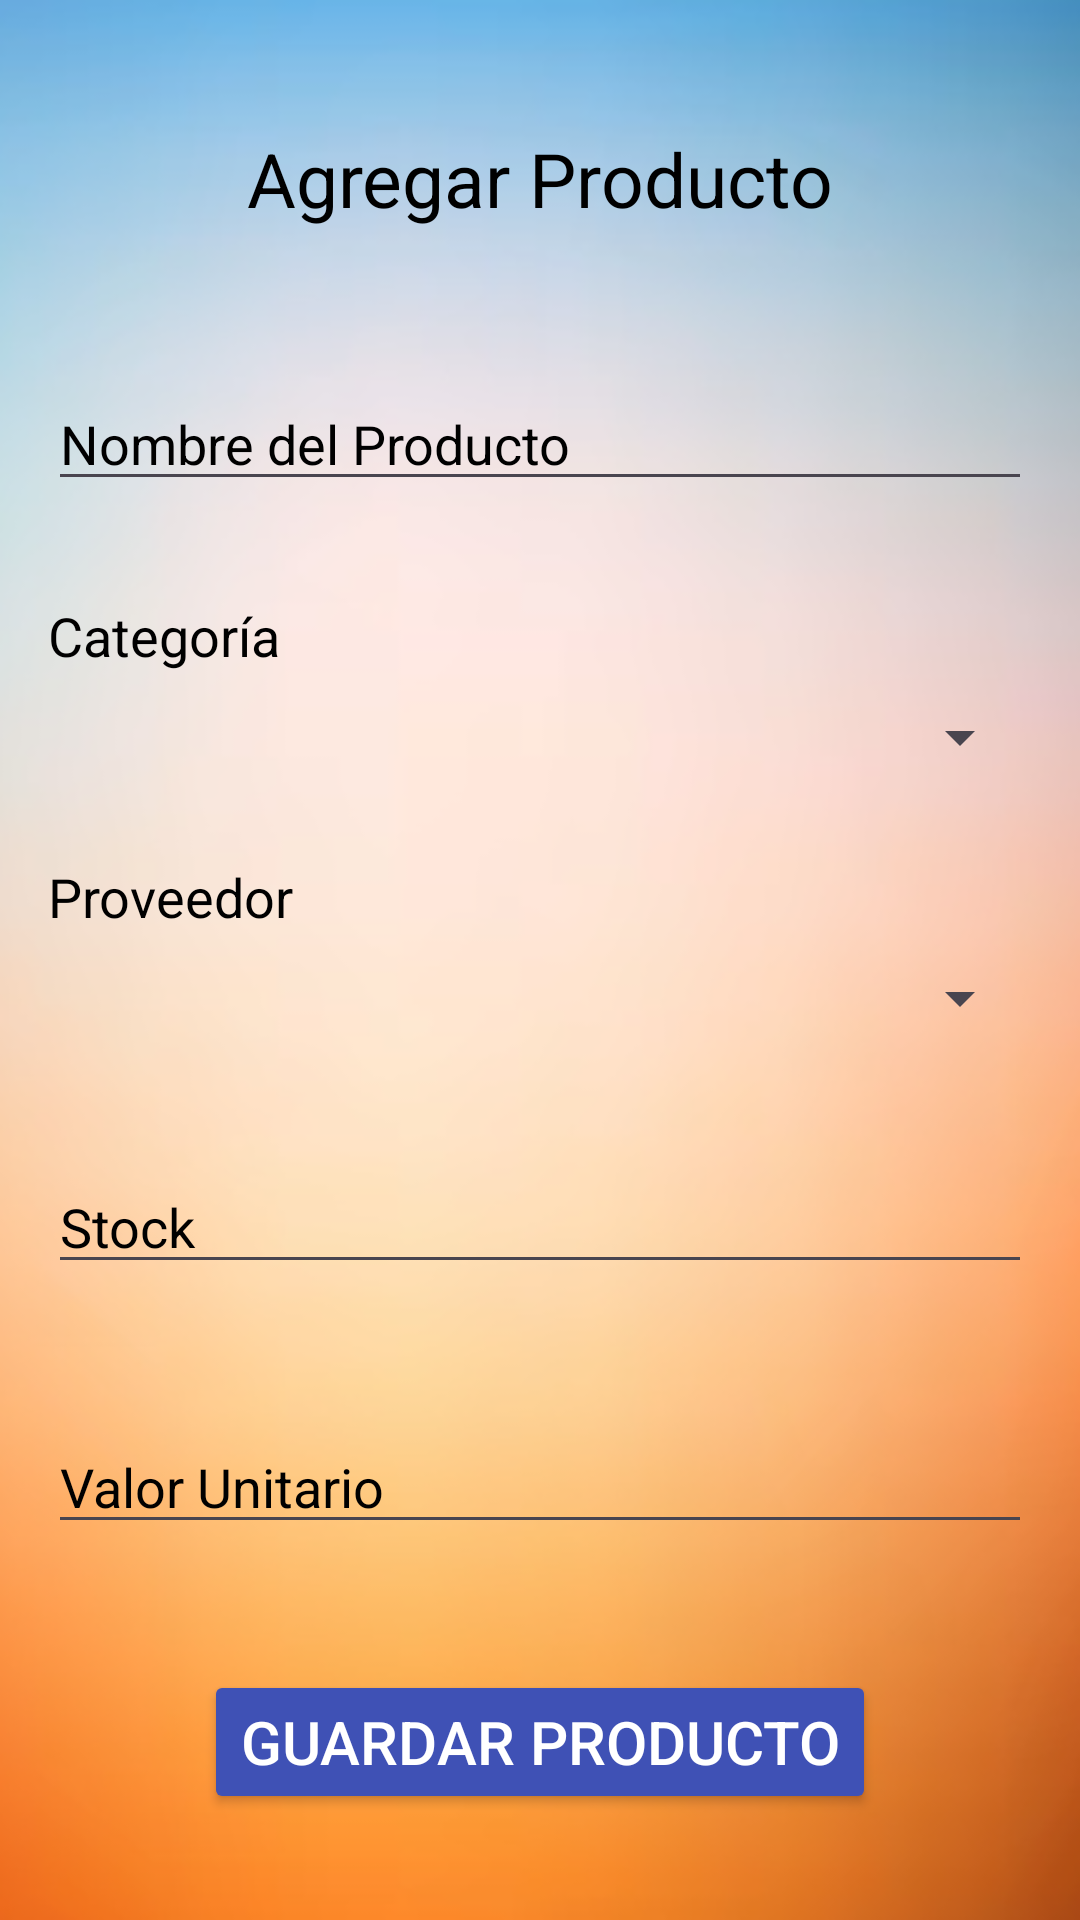

This screen was rendered from an Android layout file. Write that file and the resources it references.
<!-- AndroidManifest.xml: application theme Theme.ADI -->
<!-- res/layout/activity_agregar_productos.xml -->
<?xml version="1.0" encoding="utf-8"?>
<LinearLayout xmlns:android="http://schemas.android.com/apk/res/android"
    android:layout_width="match_parent"
    android:layout_height="match_parent"
    android:orientation="vertical"
    android:padding="16dp"
    android:background="@drawable/fondo_inventario">

    <LinearLayout
        android:layout_width="match_parent"
        android:layout_height="match_parent"
        android:layout_weight="1">
        <RelativeLayout
            android:layout_width="match_parent"
            android:layout_height="match_parent">
            <TextView
                android:layout_width="wrap_content"
                android:layout_height="wrap_content"
                android:text="Agregar Producto"
                android:textSize="25dp"
                android:textColor="@color/black"
                android:layout_centerInParent="true"></TextView>
        </RelativeLayout>
    </LinearLayout>
    <LinearLayout
        android:layout_width="match_parent"
        android:layout_height="match_parent"
        android:layout_weight="1">
        <RelativeLayout
            android:layout_width="match_parent"
            android:layout_height="match_parent">
            <EditText
                android:id="@+id/editTextProductName"
                android:layout_width="match_parent"
                android:layout_height="wrap_content"
                android:hint="Nombre del Producto"
                android:layout_centerInParent="true"
                android:textColor="@color/black"
                android:textColorHint="@color/black"/>
        </RelativeLayout>
    </LinearLayout>

    <LinearLayout
        android:layout_width="match_parent"
        android:layout_height="match_parent"
        android:layout_weight="1"
        android:orientation="vertical">
        <LinearLayout
            android:layout_width="match_parent"
            android:layout_height="match_parent"
            android:layout_weight="1">
            <RelativeLayout
                android:layout_width="match_parent"
                android:layout_height="match_parent">

                <TextView
                    android:layout_width="wrap_content"
                    android:layout_height="wrap_content"
                    android:text="Categoría"
                    android:textSize="18dp"
                    android:layout_centerVertical="true"
                    android:textColor="@color/black"/>
            </RelativeLayout>
        </LinearLayout>
        <LinearLayout
            android:layout_width="match_parent"
            android:layout_height="match_parent"
            android:layout_weight="1">
            <Spinner
                android:id="@+id/spinnerCategory"
                android:layout_width="match_parent"
                android:layout_height="wrap_content" />
        </LinearLayout>
    </LinearLayout>

    <LinearLayout
        android:layout_width="match_parent"
        android:layout_height="match_parent"
        android:layout_weight="1"
        android:orientation="vertical">
        <LinearLayout
            android:layout_width="match_parent"
            android:layout_height="match_parent"
            android:layout_weight="1">
            <RelativeLayout
                android:layout_width="match_parent"
                android:layout_height="match_parent">
                <TextView
                    android:layout_width="wrap_content"
                    android:layout_height="wrap_content"
                    android:text="Proveedor"
                    android:textSize="18dp"
                    android:layout_centerVertical="true"
                    android:textColor="@color/black"/>
            </RelativeLayout>
        </LinearLayout>
        <LinearLayout
            android:layout_width="match_parent"
            android:layout_height="match_parent"
            android:layout_weight="1">
            <Spinner
                android:id="@+id/spinnerProveedor"
                android:layout_width="match_parent"
                android:layout_height="wrap_content" />
        </LinearLayout>
    </LinearLayout>

    <LinearLayout
        android:layout_width="match_parent"
        android:layout_height="match_parent"
        android:layout_weight="1">
        <RelativeLayout
            android:layout_width="match_parent"
            android:layout_height="match_parent">
            <EditText
                android:id="@+id/editTextStock"
                android:layout_width="match_parent"
                android:layout_height="wrap_content"
                android:inputType="number"
                android:hint="Stock"
                android:layout_centerInParent="true"
                android:textColor="@color/black"
                android:textColorHint="@color/black"/>
        </RelativeLayout>
    </LinearLayout>

    <LinearLayout
        android:layout_width="match_parent"
        android:layout_height="match_parent"
        android:layout_weight="1">
        <RelativeLayout
            android:layout_width="match_parent"
            android:layout_height="match_parent">
            <EditText
                android:id="@+id/editTextUnitPrice"
                android:layout_width="match_parent"
                android:layout_height="wrap_content"
                android:inputType="numberDecimal"
                android:hint="Valor Unitario"
                android:layout_centerInParent="true"
                android:textColor="@color/black"
                android:textColorHint="@color/black"/>
        </RelativeLayout>
    </LinearLayout>

    <LinearLayout
        android:layout_width="match_parent"
        android:layout_height="match_parent"
        android:layout_weight="1">
        <RelativeLayout
            android:layout_width="match_parent"
            android:layout_height="match_parent">

            <Button
                android:id="@+id/buttonSaveProduct"
                android:layout_width="wrap_content"
                android:layout_height="wrap_content"
                android:layout_centerInParent="true"
                android:layout_marginTop="20dp"
                android:text="Guardar Producto"
                android:textColor="@color/white"
                android:backgroundTint="@color/azul"
                android:textSize="20dp"/>
        </RelativeLayout>
    </LinearLayout>

</LinearLayout>
<!-- resources referenced by this layout -->
<resources>
  <color name="azul">#3F51B5</color>
  <color name="black">#FF000000</color>
  <color name="white">#FFFFFFFF</color>
  <!-- drawable fondo_inventario: png bitmap (drawable, 123948 bytes) -->
  <style name="Theme.ADI" parent="Base.Theme.ADI" />
  <style name="Base.Theme.ADI" parent="Theme.Material3.DayNight.NoActionBar">
          
          
      </style>
</resources>
